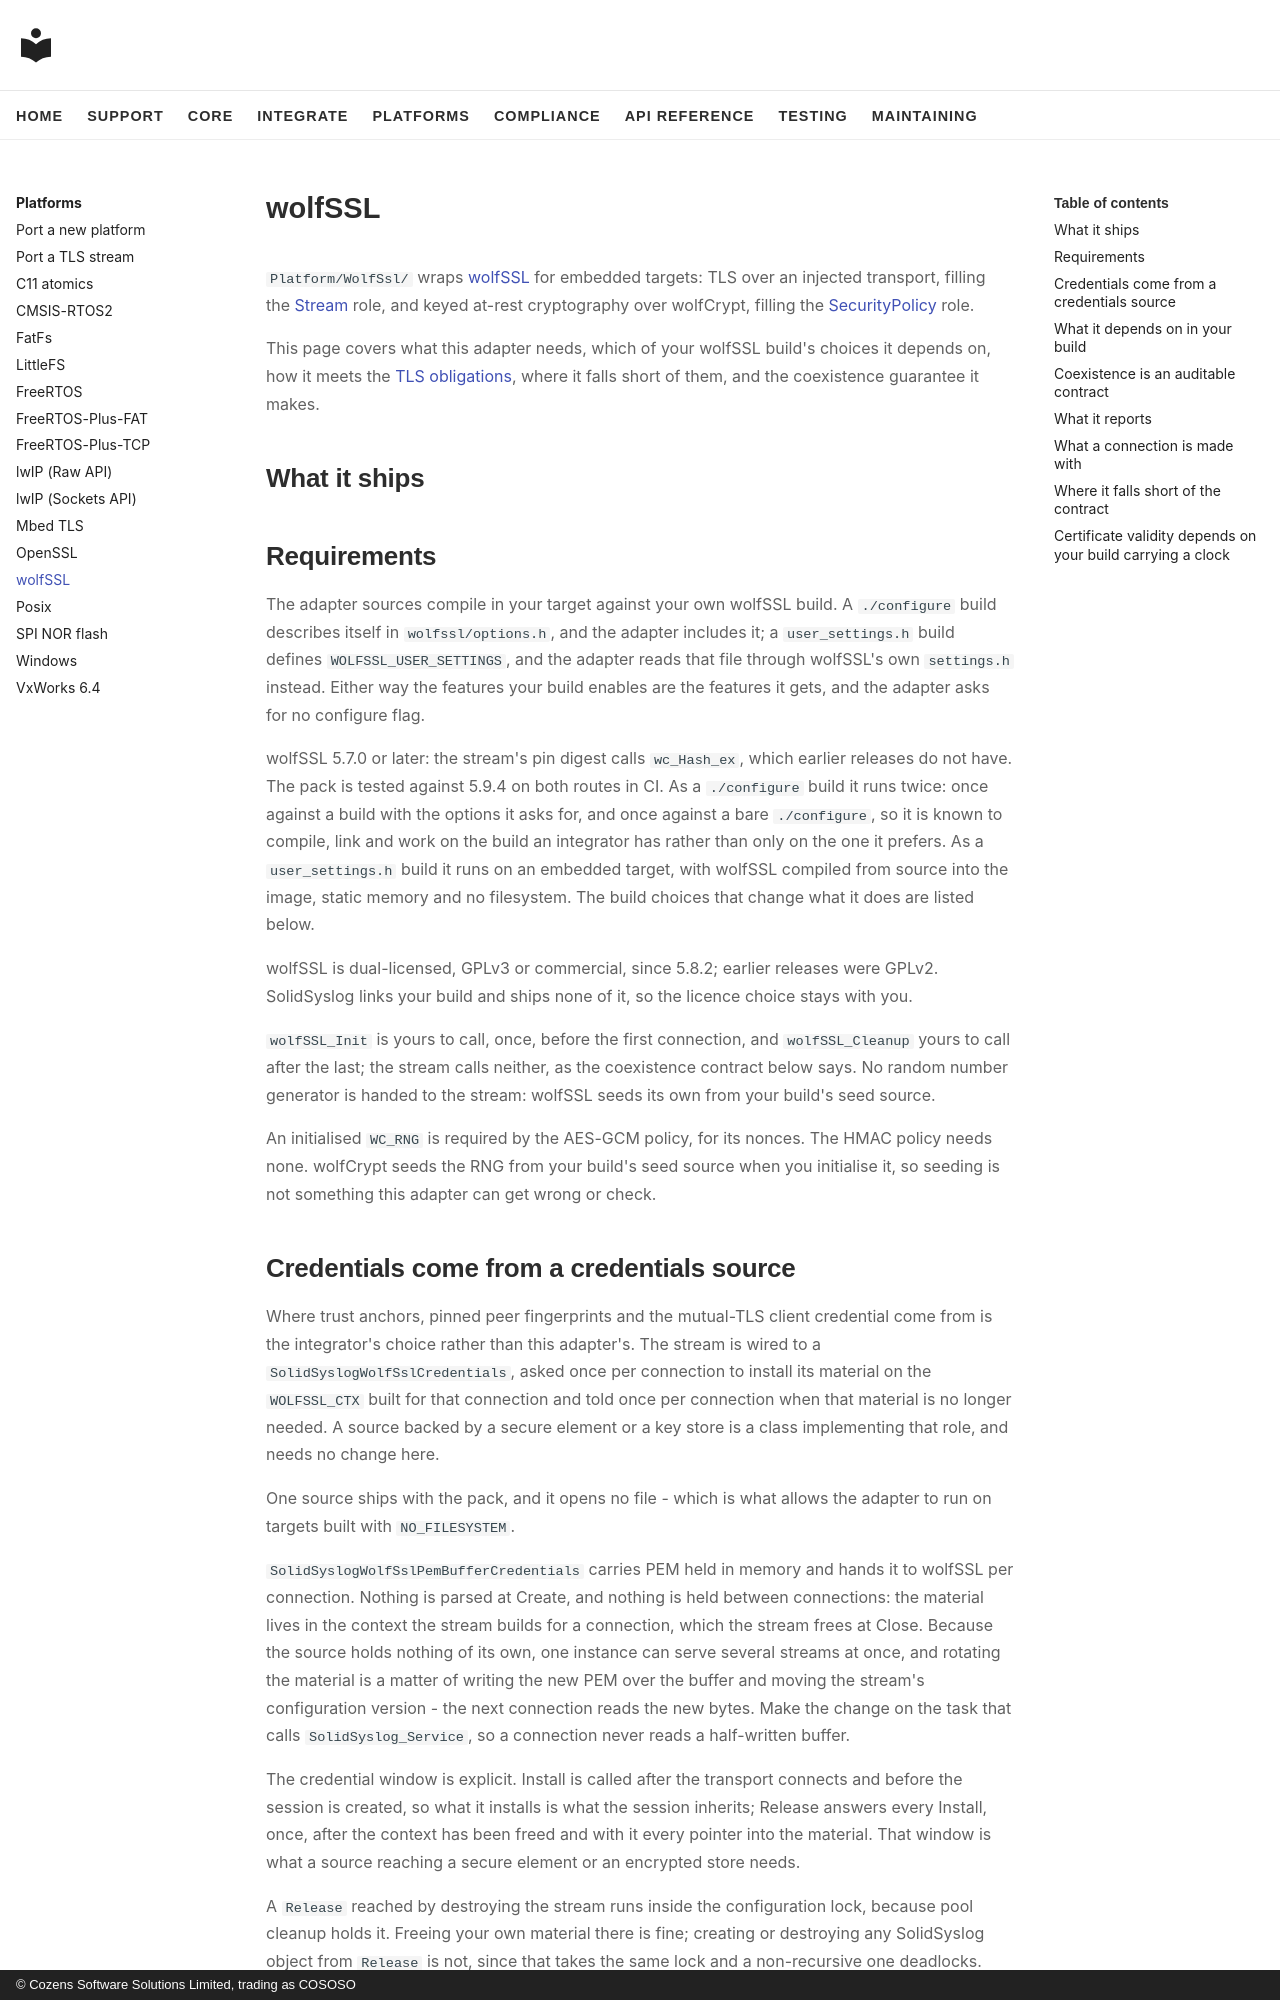

repository: cososo-ltd/solid-syslog · page: platforms/wolfssl/index.html · generator: mkdocs · copyright: © Cozens Software Solutions Limited, trading as COSOSO

# wolfSSL

`Platform/WolfSsl/` wraps [wolfSSL](https://www.wolfssl.com/) for embedded
targets: TLS over an injected transport, filling the
[Stream](../../api/structSolidSyslogStream.md) role, and keyed at-rest
cryptography over wolfCrypt, filling the
[SecurityPolicy](../../api/structSolidSyslogSecurityPolicy.md) role.

This page covers what this adapter needs, which of your wolfSSL build's choices
it depends on, how it meets the [TLS obligations](../../tls.md), where it falls
short of them, and the coexistence guarantee it makes.

## What it ships

<!-- Filled at build time from this pack's Interface directory; empty here by
     design. See hooks/platform_backlinks.py. -->

## Requirements

The adapter sources compile in your target against your own wolfSSL build. A
`./configure` build describes itself in `wolfssl/options.h`, and the adapter
includes it; a `user_settings.h` build defines `WOLFSSL_USER_SETTINGS`, and the
adapter reads that file through wolfSSL's own `settings.h` instead. Either way
the features your build enables are the features it gets, and the adapter asks
for no configure flag.

wolfSSL 5.7.0 or later: the stream's pin digest calls `wc_Hash_ex`, which
earlier releases do not have. The pack is tested against 5.9.4 on both routes
in CI.
As a `./configure` build it runs twice: once against a build with the options it
asks for, and once against a bare `./configure`, so it is known to compile,
link and work on the build an integrator has rather than only on the one it
prefers. As a `user_settings.h` build it runs on an embedded target, with
wolfSSL compiled from source into the image, static memory and no filesystem.
The build choices that change what it does are listed below.
<!-- tested-against: 5.9.4 -->

wolfSSL is dual-licensed, GPLv3 or commercial, since 5.8.2; earlier releases
were GPLv2. SolidSyslog links your build and ships none of it, so the licence
choice stays with you.

`wolfSSL_Init` is yours to call, once, before the first connection, and
`wolfSSL_Cleanup` yours to call after the last; the stream calls neither, as
the coexistence contract below says. No random number generator is handed to
the stream: wolfSSL seeds its own from your build's seed source.

An initialised `WC_RNG` is required by the AES-GCM policy, for its nonces. The
HMAC policy needs none. wolfCrypt seeds the RNG from your build's seed source
when you initialise it, so seeding is not something this adapter can get wrong
or check.

## Credentials come from a credentials source

Where trust anchors, pinned peer fingerprints and the mutual-TLS client
credential come from is the integrator's choice rather than this adapter's. The
stream is wired to a `SolidSyslogWolfSslCredentials`, asked once per connection
to install its material on the `WOLFSSL_CTX` built for that connection and told
once per connection when that material is no longer needed. A source backed by
a secure element or a key store is a class implementing that role, and needs no
change here.

One source ships with the pack, and it opens no file - which is what allows the
adapter to run on targets built with `NO_FILESYSTEM`.

`SolidSyslogWolfSslPemBufferCredentials` carries PEM held in memory and hands it
to wolfSSL per connection. Nothing is parsed at Create, and nothing is held
between connections: the material lives in the context the stream builds for a
connection, which the stream frees at Close. Because the source holds nothing of
its own, one instance can serve several streams at once, and rotating the
material is a matter of writing the new PEM over the buffer and moving the
stream's configuration version - the next connection reads the new bytes. Make
the change on the task that calls `SolidSyslog_Service`, so a connection never
reads a half-written buffer.

The credential window is explicit. Install is called after the transport
connects and before the session is created, so what it installs is what the
session inherits; Release answers every Install, once, after the context has
been freed and with it every pointer into the material. That window is what a
source reaching a secure element or an encrypted store needs.

A `Release` reached by destroying the stream runs inside the configuration lock,
because pool cleanup holds it. Freeing your own material there is fine; creating
or destroying any SolidSyslog object from `Release` is not, since that takes the
same lock and a non-recursive one deadlocks.
